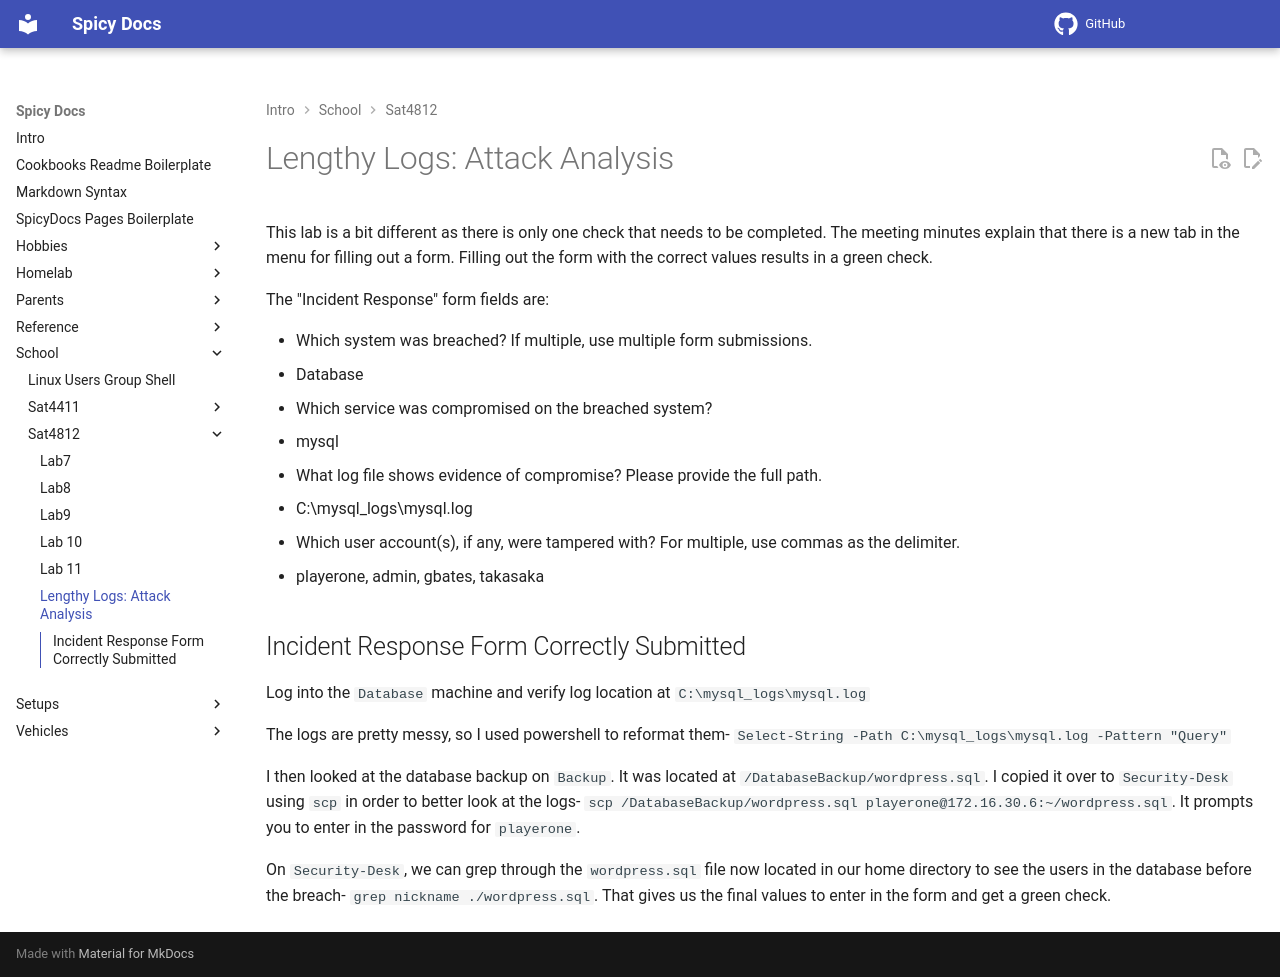

repository: spicyFajitas/cookbooks · page: school/sat4812/lab12/index.html · generator: mkdocs

# Lengthy Logs: Attack Analysis

This lab is a bit different as there is only one check that needs to be completed. The meeting minutes explain that there is a new tab in the menu for filling out a form. Filling out the form with the correct values results in a green check.

The "Incident Response" form fields are: 

- Which system was breached? If multiple, use multiple form submissions.
  - Database
- Which service was compromised on the breached system?
  - mysql
- What log file shows evidence of compromise? Please provide the full path.
  - C:\mysql_logs\mysql.log
- Which user account(s), if any, were tampered with? For multiple, use commas as the delimiter.
  - playerone, admin, gbates, takasaka

## Incident Response Form Correctly Submitted

Log into the `Database` machine and verify log location at `C:\mysql_logs\mysql.log`

The logs are pretty messy, so I used powershell to reformat them- `Select-String -Path C:\mysql_logs\mysql.log -Pattern "Query"`

I then looked at the database backup on `Backup`. It was located at `/DatabaseBackup/wordpress.sql`. I copied it over to `Security-Desk` using `scp` in order to better look at the logs- `scp /DatabaseBackup/wordpress.sql playerone@172.16.30.6:~/wordpress.sql`. It prompts you to enter in the password for `playerone`.

On `Security-Desk`, we can grep through the `wordpress.sql` file now located in our home directory to see the users in the database before the breach- `grep nickname ./wordpress.sql`. That gives us the final values to enter in the form and get a green check.
